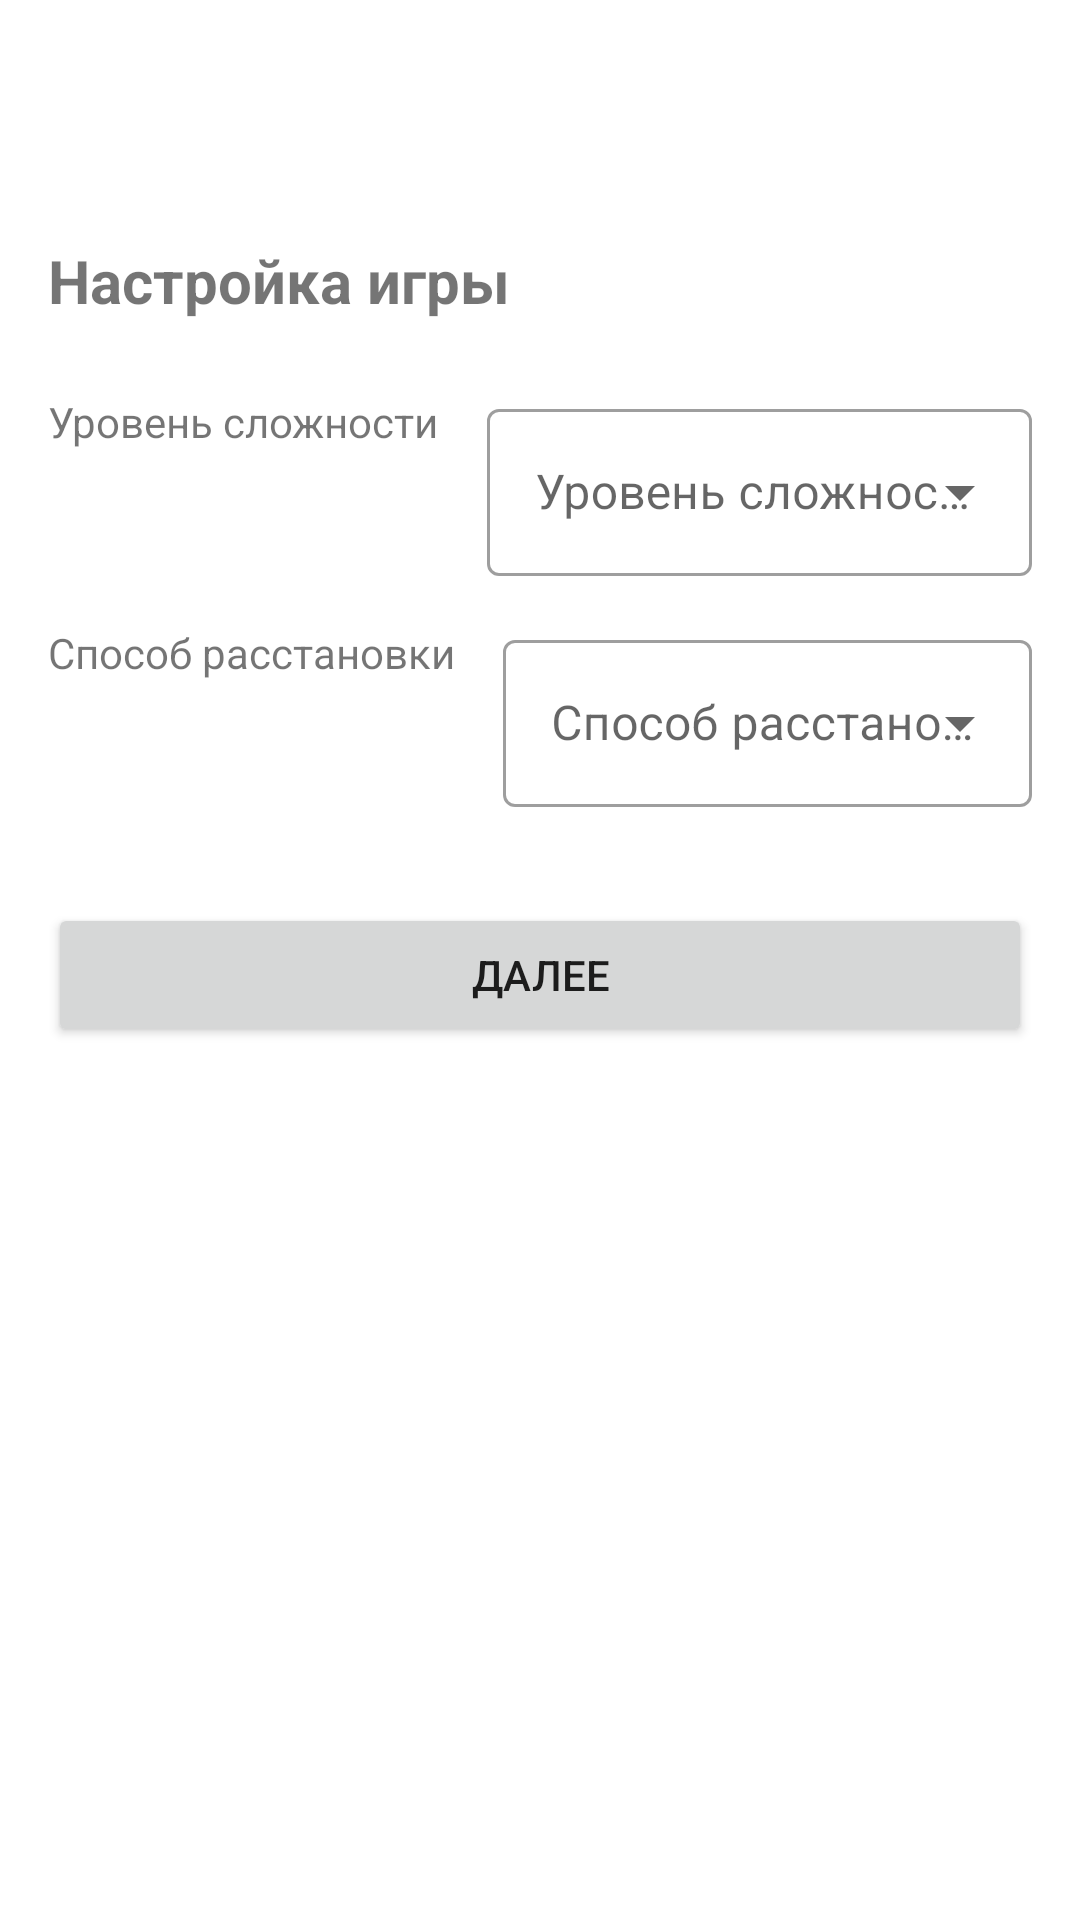

Produce the Android XML layout that renders to this screen, including the resource entries it uses.
<!-- AndroidManifest.xml: application theme Theme.Battleshipgame -->
<!-- res/layout/activity_game_setup.xml -->
<?xml version="1.0" encoding="utf-8"?>
<androidx.constraintlayout.widget.ConstraintLayout
    xmlns:android="http://schemas.android.com/apk/res/android"
    xmlns:app   ="http://schemas.android.com/apk/res-auto"
    android:id="@+id/main"
    android:layout_width="match_parent"
    android:layout_height="match_parent"
    android:padding="16dp">

    
    <ImageButton
        android:id="@+id/btnBack"
        android:layout_width="48dp"
        android:layout_height="48dp"
        android:src="@drawable/ic_launcher_foreground"
        android:background="?attr/selectableItemBackgroundBorderless"
        android:contentDescription="@string/back"
        android:tooltipText="@string/back"
        app:layout_constraintTop_toTopOf="parent"
        app:layout_constraintStart_toStartOf="parent"/>

    
    <TextView
        android:id="@+id/tvTitle"
        android:layout_width="0dp"
        android:layout_height="wrap_content"
        android:text="@string/txt_game_setup"
        android:textSize="20sp"
        android:textStyle="bold"
        android:layout_marginTop="16dp"
        app:layout_constraintTop_toBottomOf="@id/btnBack"
        app:layout_constraintStart_toStartOf="parent"
        app:layout_constraintEnd_toEndOf="parent"/>

    
    <TextView
        android:id="@+id/tvDifficultyLabel"
        android:layout_width="wrap_content"
        android:layout_height="wrap_content"
        android:text="@string/txt_difficulty"
        android:layout_marginTop="24dp"
        app:layout_constraintTop_toBottomOf="@id/tvTitle"
        app:layout_constraintStart_toStartOf="parent"/>

    
    <com.google.android.material.textfield.TextInputLayout
        android:id="@+id/tilDifficulty"
        style="@style/Widget.MaterialComponents.TextInputLayout.OutlinedBox.ExposedDropdownMenu"
        android:layout_width="0dp"
        android:layout_height="wrap_content"
        android:layout_marginStart="16dp"
        android:layout_marginTop="24dp"
        app:layout_constraintTop_toBottomOf="@id/tvTitle"
        app:layout_constraintStart_toEndOf="@id/tvDifficultyLabel"
        app:layout_constraintEnd_toEndOf="parent">

        
        <com.google.android.material.textfield.MaterialAutoCompleteTextView
            android:id="@+id/actvDifficulty"
            android:layout_width="match_parent"
            android:layout_height="wrap_content"
            android:hint="@string/txt_difficulty"
            android:tooltipText="@string/txt_difficulty"
            android:focusable="false"
            android:clickable="true"
            android:inputType="none"/>
    </com.google.android.material.textfield.TextInputLayout>

    
    <TextView
        android:id="@+id/tvPlacementLabel"
        android:layout_width="wrap_content"
        android:layout_height="wrap_content"
        android:text="@string/txt_placement"
        android:layout_marginTop="16dp"
        app:layout_constraintTop_toBottomOf="@id/tilDifficulty"
        app:layout_constraintStart_toStartOf="parent"/>

    
    <com.google.android.material.textfield.TextInputLayout
        android:id="@+id/tilPlacement"
        style="@style/Widget.MaterialComponents.TextInputLayout.OutlinedBox.ExposedDropdownMenu"
        android:layout_width="0dp"
        android:layout_height="wrap_content"
        android:layout_marginStart="16dp"
        android:layout_marginTop="16dp"
        app:layout_constraintTop_toBottomOf="@id/tilDifficulty"
        app:layout_constraintStart_toEndOf="@id/tvPlacementLabel"
        app:layout_constraintEnd_toEndOf="parent">

        <com.google.android.material.textfield.MaterialAutoCompleteTextView
            android:id="@+id/actvPlacement"
            android:layout_width="match_parent"
            android:layout_height="wrap_content"
            android:hint="@string/txt_placement"
            android:tooltipText="@string/txt_placement"
            android:focusable="false"
            android:clickable="true"
            android:inputType="none"/>
    </com.google.android.material.textfield.TextInputLayout>

    
    <Button
        android:id="@+id/btnNext"
        android:layout_width="0dp"
        android:layout_height="wrap_content"
        android:text="@string/next"
        android:layout_marginTop="32dp"
        android:tooltipText="@string/next"
        app:layout_constraintTop_toBottomOf="@id/tilPlacement"
        app:layout_constraintStart_toStartOf="parent"
        app:layout_constraintEnd_toEndOf="parent"/>

</androidx.constraintlayout.widget.ConstraintLayout>
<!-- resources referenced by this layout -->
<resources>
  <!-- drawable ic_launcher_foreground: webp bitmap (mipmap-hdpi, 19794 bytes) -->
  <string name="back">Назад</string>
  <string name="next">Далее</string>
  <string name="txt_difficulty">Уровень сложности</string>
  <string name="txt_game_setup">Настройка игры</string>
  <string name="txt_placement">Способ расстановки</string>
  <style name="Theme.Battleshipgame" parent="Theme.MaterialComponents.Light.NoActionBar">
          <item name="colorPrimary">@color/purple_200</item>
          <item name="colorOnPrimary">@color/white</item>
  
          
          <item name="alertBackground">@color/white</item>
          <item name="alertTextColor">@color/black</item>
      </style>
  <color name="purple_200">#FFBB86FC</color>
  <color name="white">#FFFFFFFF</color>
  <color name="black">#FF000000</color>
</resources>
